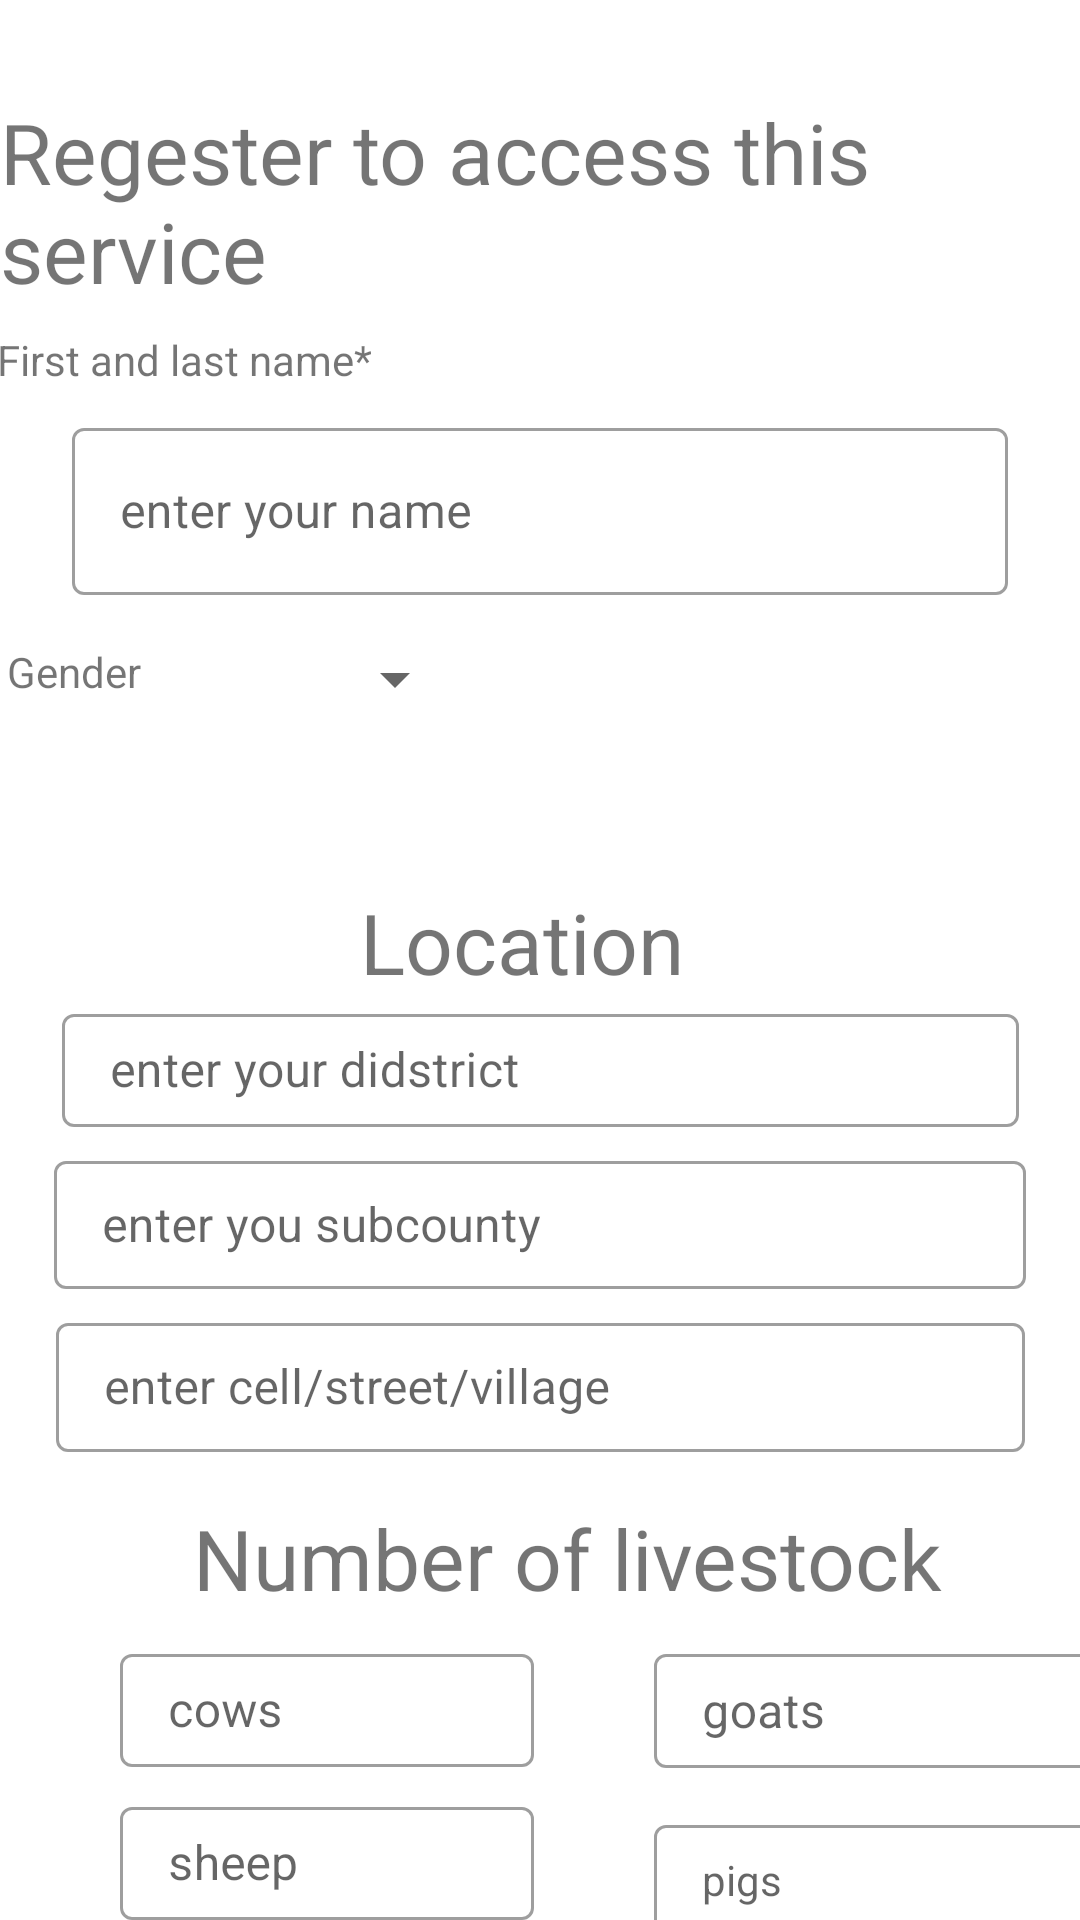

This screen was rendered from an Android layout file. Write that file and the resources it references.
<!-- AndroidManifest.xml: application theme Theme.MeetVets -->
<!-- res/layout/activity_regestration.xml -->
<?xml version="1.0" encoding="utf-8"?>
<androidx.constraintlayout.widget.ConstraintLayout xmlns:android="http://schemas.android.com/apk/res/android"
    xmlns:app="http://schemas.android.com/apk/res-auto"
    xmlns:tools="http://schemas.android.com/tools"
    android:layout_width="match_parent"
    android:layout_height="match_parent"
    tools:context=".Regestration">

    <TextView
        android:id="@+id/tvregester"
        android:layout_width="wrap_content"
        android:layout_height="wrap_content"
        android:layout_marginTop="32dp"
        android:textSize="28dp"
        android:text="@string/regester_to_access_this_service"
        app:layout_constraintEnd_toEndOf="parent"
        app:layout_constraintStart_toStartOf="parent"
        app:layout_constraintTop_toTopOf="parent" />

    <TextView
        android:id="@+id/names"
        android:layout_width="wrap_content"
        android:layout_height="wrap_content"
        android:layout_marginStart="24dp"
        android:layout_marginTop="8dp"
        android:layout_marginEnd="262dp"
        android:text="@string/first_and_last_name"
        app:layout_constraintEnd_toEndOf="parent"
        app:layout_constraintStart_toStartOf="parent"
        app:layout_constraintTop_toBottomOf="@+id/tvregester" />

    <com.google.android.material.textfield.TextInputLayout
        android:id="@+id/tilnames"
        style="@style/Widget.MaterialComponents.TextInputLayout.OutlinedBox"
        android:layout_width="0dp"
        android:layout_height="wrap_content"
        android:layout_marginStart="24dp"
        android:layout_marginTop="8dp"
        android:layout_marginEnd="24dp"
        app:layout_constraintEnd_toEndOf="parent"
        app:layout_constraintStart_toStartOf="parent"
        app:layout_constraintTop_toBottomOf="@+id/names">

        <com.google.android.material.textfield.TextInputEditText
            android:id="@+id/etnames"
            android:layout_width="match_parent"
            android:layout_height="wrap_content"
            android:hint="enter your name"
            android:inputType="textPersonName" />
    </com.google.android.material.textfield.TextInputLayout>

    <TextView
        android:id="@+id/Gender"
        android:layout_width="wrap_content"
        android:layout_height="wrap_content"
        android:layout_marginStart="24dp"
        android:layout_marginTop="16dp"
        android:layout_marginEnd="335dp"
        android:text="@string/gender"
        app:layout_constraintEnd_toEndOf="parent"
        app:layout_constraintStart_toStartOf="parent"
        app:layout_constraintTop_toBottomOf="@+id/tilnames" />

    <Spinner
        android:id="@+id/spinner"
        android:layout_width="wrap_content"
        android:layout_height="wrap_content"
        android:layout_centerInParent="true"
        android:layout_marginStart="56dp"
        android:layout_marginTop="16dp"
        android:layout_marginEnd="200dp"
        app:layout_constraintEnd_toEndOf="parent"
        app:layout_constraintStart_toEndOf="@+id/Gender"
        app:layout_constraintTop_toBottomOf="@+id/tilnames" />

    <TextView
        android:id="@+id/textView"
        android:layout_width="204dp"
        android:layout_height="50dp"
        android:layout_below="@id/spinner"
        android:layout_centerInParent="true"
        android:layout_marginStart="32dp"
        android:layout_marginTop="4dp"
        android:layout_marginEnd="163dp"
        android:textColor="@android:color/holo_purple"
        android:textSize="16sp"
        android:textStyle="italic|bold"
        app:layout_constraintEnd_toEndOf="parent"
        app:layout_constraintHorizontal_bias="1.0"
        app:layout_constraintStart_toStartOf="parent"
        app:layout_constraintTop_toBottomOf="@+id/spinner" />

    <TextView
        android:id="@+id/tvlocation"
        android:layout_width="wrap_content"
        android:layout_height="wrap_content"
        android:layout_marginTop="3dp"
        android:text="Location"
        android:textSize="28dp"
        app:layout_constraintEnd_toEndOf="parent"
        app:layout_constraintHorizontal_bias="0.476"
        app:layout_constraintStart_toStartOf="parent"
        app:layout_constraintTop_toBottomOf="@+id/textView" />

    <TextView
        android:id="@+id/tvlivestick"
        android:layout_width="wrap_content"
        android:layout_height="wrap_content"
        android:layout_marginTop="16dp"
        android:text="@string/number_of_livestock"
        android:textSize="28dp"
        app:layout_constraintEnd_toEndOf="parent"
        app:layout_constraintHorizontal_bias="0.582"
        app:layout_constraintStart_toStartOf="parent"
        app:layout_constraintTop_toBottomOf="@+id/tilcell" />

    <TextView
        android:id="@+id/tvreg"
        android:layout_width="wrap_content"
        android:layout_height="wrap_content"
        android:layout_marginStart="24dp"
        android:layout_marginTop="36dp"
        android:layout_marginEnd="24dp"
        android:text="@string/regester"
        android:textSize="20dp"
        app:layout_constraintEnd_toEndOf="parent"
        app:layout_constraintHorizontal_bias="0.498"
        app:layout_constraintStart_toStartOf="parent"
        app:layout_constraintTop_toBottomOf="@+id/tilpigs" />

    <com.google.android.material.textfield.TextInputLayout
        android:id="@+id/tildistrict"
        style="@style/Widget.MaterialComponents.TextInputLayout.OutlinedBox"
        android:layout_width="319dp"
        android:layout_height="43dp"
        android:layout_marginStart="24dp"
        android:layout_marginEnd="24dp"
        app:layout_constraintEnd_toEndOf="parent"
        app:layout_constraintStart_toStartOf="parent"
        app:layout_constraintTop_toBottomOf="@+id/tvlocation">

        <com.google.android.material.textfield.TextInputEditText
            android:id="@+id/etdistrict"
            android:layout_width="match_parent"
            android:layout_height="wrap_content"
            android:hint="@string/enter_your_didstrict"
            android:inputType="textPersonName" />
    </com.google.android.material.textfield.TextInputLayout>

    <com.google.android.material.textfield.TextInputLayout
        android:id="@+id/tilcell"
        style="@style/Widget.MaterialComponents.TextInputLayout.OutlinedBox"
        android:layout_width="323dp"
        android:layout_height="49dp"
        android:layout_marginStart="24dp"
        android:layout_marginTop="6dp"
        android:layout_marginEnd="24dp"
        app:layout_constraintEnd_toEndOf="parent"
        app:layout_constraintStart_toStartOf="parent"
        app:layout_constraintTop_toBottomOf="@+id/textInputLayout">

        <com.google.android.material.textfield.TextInputEditText
            android:id="@+id/etcell"
            android:layout_width="match_parent"
            android:layout_height="43dp"
            android:hint="@string/enter_cell_street_village"
            android:inputType="textPersonName" />
    </com.google.android.material.textfield.TextInputLayout>

    <com.google.android.material.textfield.TextInputLayout
        android:id="@+id/tilcows"
        style="@style/Widget.MaterialComponents.TextInputLayout.OutlinedBox"
        android:layout_width="138dp"
        android:layout_height="43dp"
        android:layout_marginStart="40dp"
        android:layout_marginTop="8dp"
        app:layout_constraintStart_toStartOf="parent"
        app:layout_constraintTop_toBottomOf="@+id/tvlivestick">

        <com.google.android.material.textfield.TextInputEditText
            android:id="@+id/etcoes"
            android:layout_width="match_parent"
            android:layout_height="wrap_content"
            android:hint="@string/cows"
            android:inputType="textPersonName" />
    </com.google.android.material.textfield.TextInputLayout>

    <com.google.android.material.textfield.TextInputLayout
        android:id="@+id/tilgoats"
        style="@style/Widget.MaterialComponents.TextInputLayout.OutlinedBox"
        android:layout_width="152dp"
        android:layout_height="49dp"
        android:layout_marginStart="40dp"
        android:layout_marginTop="8dp"
        app:layout_constraintStart_toEndOf="@+id/tilcows"
        app:layout_constraintTop_toBottomOf="@+id/tvlivestick">

        <com.google.android.material.textfield.TextInputEditText
            android:id="@+id/etgoats"
            android:layout_width="match_parent"
            android:layout_height="38dp"
            android:hint="@string/goats"
            android:inputType="textPersonName" />
    </com.google.android.material.textfield.TextInputLayout>

    <com.google.android.material.textfield.TextInputLayout
        android:id="@+id/tilship"
        style="@style/Widget.MaterialComponents.TextInputLayout.OutlinedBox"
        android:layout_width="138dp"
        android:layout_height="43dp"
        android:layout_marginStart="40dp"
        android:layout_marginTop="8dp"
        app:layout_constraintStart_toStartOf="parent"
        app:layout_constraintTop_toBottomOf="@+id/tilcows">

        <com.google.android.material.textfield.TextInputEditText
            android:id="@+id/etship"
            android:layout_width="match_parent"
            android:layout_height="wrap_content"
            android:hint="@string/sheep"
            android:inputType="textPersonName" />
    </com.google.android.material.textfield.TextInputLayout>

    <com.google.android.material.textfield.TextInputLayout
        android:id="@+id/tilpigs"
        android:layout_width="146dp"
        android:layout_height="43dp"
        android:layout_marginStart="40dp"
        android:layout_marginTop="8dp"
        app:layout_constraintStart_toEndOf="@+id/tilship"
        app:layout_constraintTop_toBottomOf="@+id/tilgoats"
        style="@style/Widget.MaterialComponents.TextInputLayout.OutlinedBox"
        >

        <com.google.android.material.textfield.TextInputEditText
            android:id="@+id/etpigs"
            android:layout_width="match_parent"
            android:layout_height="wrap_content"
            android:hint="@string/pigs"
            android:inputType="textPersonName"
            style="@style/Widget.MaterialComponents.TextInputLayout.OutlinedBox"
            />
    </com.google.android.material.textfield.TextInputLayout>

    <com.google.android.material.textfield.TextInputLayout
        android:id="@+id/textInputLayout"
        style="@style/Widget.MaterialComponents.TextInputLayout.OutlinedBox"
        android:layout_width="324dp"
        android:layout_height="48dp"
        android:layout_marginStart="40dp"
        android:layout_marginTop="6dp"
        android:layout_marginEnd="40dp"
        app:layout_constraintEnd_toEndOf="parent"
        app:layout_constraintStart_toStartOf="parent"
        app:layout_constraintTop_toBottomOf="@+id/tildistrict">

        <com.google.android.material.textfield.TextInputEditText
            android:id="@+id/etsub"
            android:layout_width="match_parent"
            android:layout_height="wrap_content"
            android:hint="enter you subcounty" />
    </com.google.android.material.textfield.TextInputLayout>

</androidx.constraintlayout.widget.ConstraintLayout>
<!-- resources referenced by this layout -->
<resources>
  <string name="cows">cows</string>
  <string name="enter_cell_street_village">enter cell/street/village</string>
  <string name="enter_your_didstrict">enter your didstrict</string>
  <string name="first_and_last_name">First and last name*</string>
  <string name="gender">Gender</string>
  <string name="goats">goats</string>
  <string name="number_of_livestock">Number of livestock</string>
  <string name="pigs">pigs</string>
  <string name="regester">Regester</string>
  <string name="regester_to_access_this_service">Regester to access this service</string>
  <string name="sheep">sheep</string>
  <style name="Theme.MeetVets" parent="Theme.MaterialComponents.DayNight.DarkActionBar">
          
          <item name="colorPrimary">@color/purple_500</item>
          <item name="colorPrimaryVariant">@color/purple_700</item>
          <item name="colorOnPrimary">@color/white</item>
          
          <item name="colorSecondary">@color/teal_200</item>
          <item name="colorSecondaryVariant">@color/teal_700</item>
          <item name="colorOnSecondary">@color/black</item>
          
          <item name="android:statusBarColor" tools:targetApi="l">?attr/colorPrimaryVariant</item>
          
      </style>
  <!-- not gathered from this repository: default colours our renderer supplied (Android Studio template values) -->
  <color name="purple_500">#FF6200EE</color>
  <color name="purple_700">#FF3700B3</color>
  <color name="teal_200">#FF03DAC5</color>
  <color name="teal_700">#FF018786</color>
  <color name="black">#FF000000</color>
  <color name="white">#FFFFFFFF</color>
</resources>
